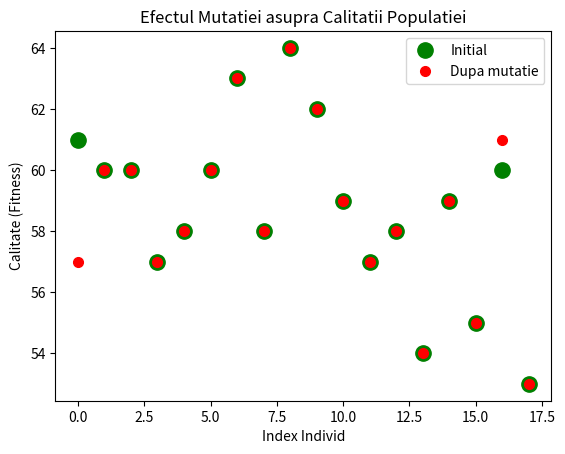

The script that saved this image:
import numpy as np
import matplotlib.pyplot as grafic
from typing import Tuple

# f. obiectiv
def foNR(x: np.ndarray) -> int:
    """
    Calculeaza calitatea unui individ in problema celor N-Regine

    Args:
        x: Vector NumPy reprezentand permutarea randurilor
    Returns:
        c: Numarul de perechi de regine care NU se ataca pe diagonala

    """
    # Foloseste list comprehension pentru a verifica toate combinatiile i, j.
    # si numara perechile unde conditia de atac pe diagonala este falsa.
    n = x.size
    c = len([(i, j) for i in range(n - 1) for j in range(i + 1, n) if abs(i - j) != abs(x[i] - x[j])])

    return c

# genereaza populatia initiala
def gen(n: int, dim: int) -> np.ndarray:
    """
    Creeaza populatia initiala si o reprezinta grafic cu verde.

    Args:
        n: Dimensiunea tablei/numarul de regine.
        dim: Numarul de indivizi din populatie.
    """

    # Matricea populatiei: dim randuri, n gene + 1 coloana pentru calitate
    pop = np.zeros((dim, n + 1), dtype="int")
    for i in range(dim):
        # Generam o permutare aleatorie
        pop[i, :n] = np.random.permutation(n)
        # Calculam fitness-ul si il salvam pe ultima coloana
        pop[i, n] = foNR(pop[i, :n])

    # Marcam calitatile initiale cu cercuri verzi ("go")
    grafic.plot(pop[:, n], "go", markersize=11, label="Initial")
    return pop

# mutatia prin inserare in permutarea p
def mutatie_inserare(p: np.ndarray) -> np.ndarray:
    """
    Realizeaza mutatia unui singur individ prin metoda inserarii.
    Alege un element la intamplare (de la pozitia p2) si il insereaza dupa o alta pozitie (p1).
    """
    n = p.size
    print(f"\n\nmutatie in {p} cu calitatea {foNR(p)}")

    # Alegem doua pozitii aleatorii p1 si p2
    p1 = np.random.randint(0, n - 1)
    p2 = np.random.randint(p1 + 1, n)

    print(f"\npozitiile sunt {p1 + 1} si {p2 + 2}")

    rez = p.copy()
    # Logica de inserare:
    if p1 + 1 < p2:
        element_inserat = p[p2]
        # Stergem elementul de pe pozitia p2
        x = np.delete(p, p2)
        # Il inseram imediat dupa pozitia p1
        rez = np.insert(x, p1 + 1, element_inserat)

    print(f"\nrezulta individul {rez} cu calitatea {foNR(rez)}")
    return rez

# mutatie asupra populatiei de copii
def mutatie_populatie(pop: np.ndarray, dim: int, n: int, pm: float) -> np.ndarray:
    """
    Aplica operatorul de mutatie asupra intregii populatii pe baza unei probabilitati

    Args:
        pop: Matricea populatiei actuale.
        dim: Numarul de indivizi.
        n: Numarul de gene.
        pm: Probabilitatea de mutatie (uzual intre 0.01 si 0.1).
    """
    mpop = pop.copy()
    for i in range(dim):
        # Generam un numar aleator r inte 0 si 1
        r = np.random.uniform(0, 1)

        # Daca r <= pm, individul i sufera o mutatie
        if r <= pm:
            # Extragem doar genele pentru mutatie ( fara coloana de calitate)
            x = mutatie_inserare(mpop[i, :n])
            # Actualizam genele in noua populatie
            mpop[i, :n] = x.copy()
            # Recalculam calitatea pentru noul individ mutat
            mpop[i, n] = foNR(x)

    # Marcam noile calitati cu puncte rosii ("ro") pentru a observa schimbarea
    grafic.plot(mpop[:,n], "ro", markersize=7, label="Dupa mutatie")
    return mpop

if __name__ == "__main__":
    # Initializam o populatie de 18 indivizi pentru tabala de 12x12
    p = gen(12, 18)

    # Aplicam mutatia cu o probabilitate de 20% (0.2)
    # In algoritmii genetici reali, pm este de obicei mai mic (ex: 0.5)
    o = mutatie_populatie(p, 18, 12, 0.2)

    grafic.title("Efectul Mutatiei asupra Calitatii Populatiei")
    grafic.xlabel("Index Individ")
    grafic.ylabel("Calitate (Fitness)")
    grafic.legend()
    grafic.show()
